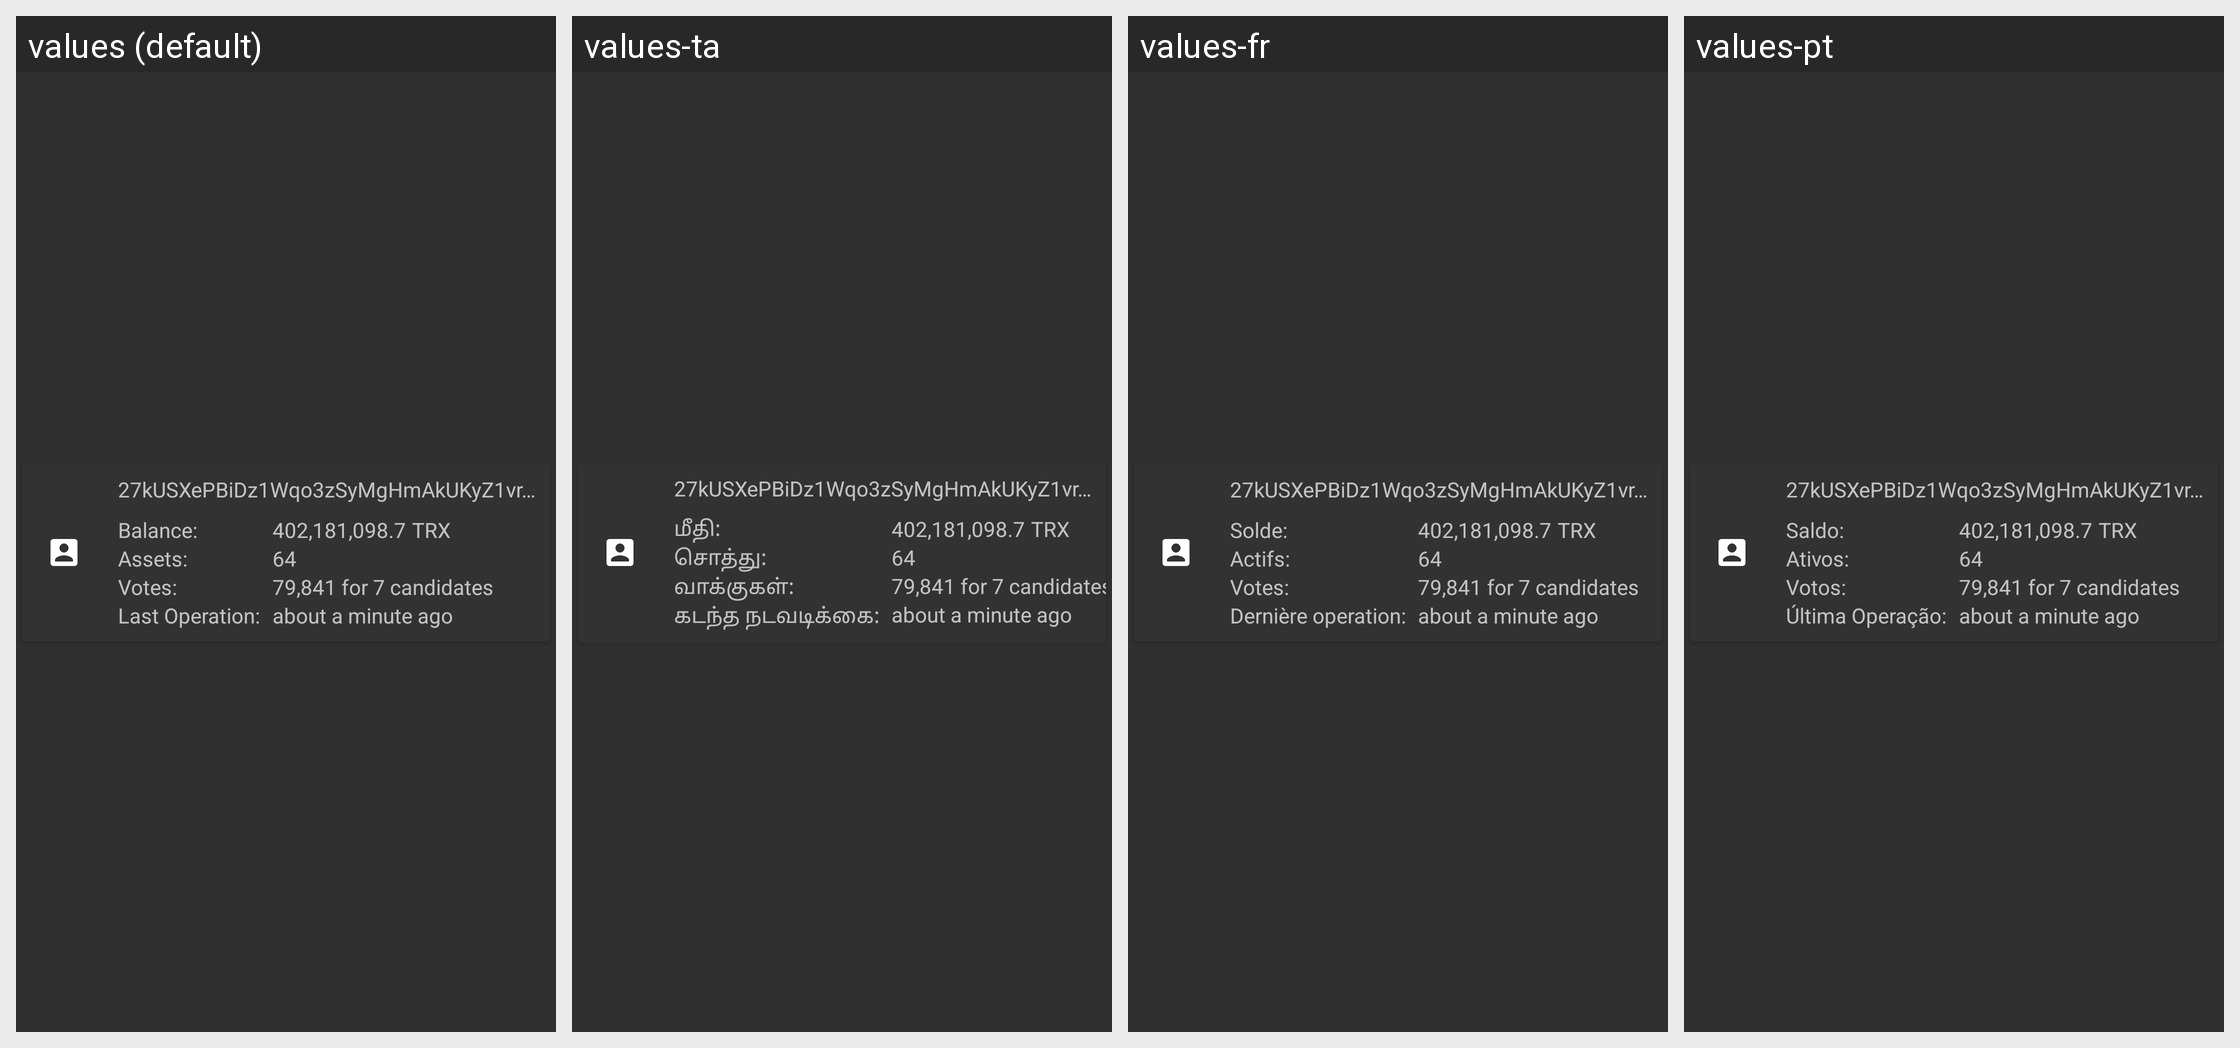

Strings drawn on this Android screen and how each of the app's shown locales translates them:
Android screen res/layout/list_account_item.xml rendered under 4 locales, left to right: values (default), values-ta, values-fr, values-pt. Device: Nexus 5 (rendered at 1080×1920; each locale shown at half size, 540×960, under a caption strip naming it); theme AppTheme.
Other locales in the repository, not shown: values-zh-rCN.
Strings drawn on this screen, with the default value and each locale's value (text and hints the layout hard-codes, and strings that could not be matched under every locale, appear in the picture but are not listed):

balance_colon
  values: Balance:
  values-ta: மீதி:
  values-fr: Solde:
  values-pt: Saldo:

assets_colon
  values: Assets:
  values-ta: சொத்து:
  values-fr: Actifs:
  values-pt: Ativos:

votes_colon
  values: Votes:
  values-ta: வாக்குகள்:
  values-fr: Votes:
  values-pt: Votos:

last_operation_colon
  values: Last Operation:
  values-ta: கடந்த நடவடிக்கை:
  values-fr: Dernière operation:
  values-pt: Última Operação:

trx_symbol
  values: TRX
  values-ta: TRX
  values-fr: TRX
  values-pt: TRX
